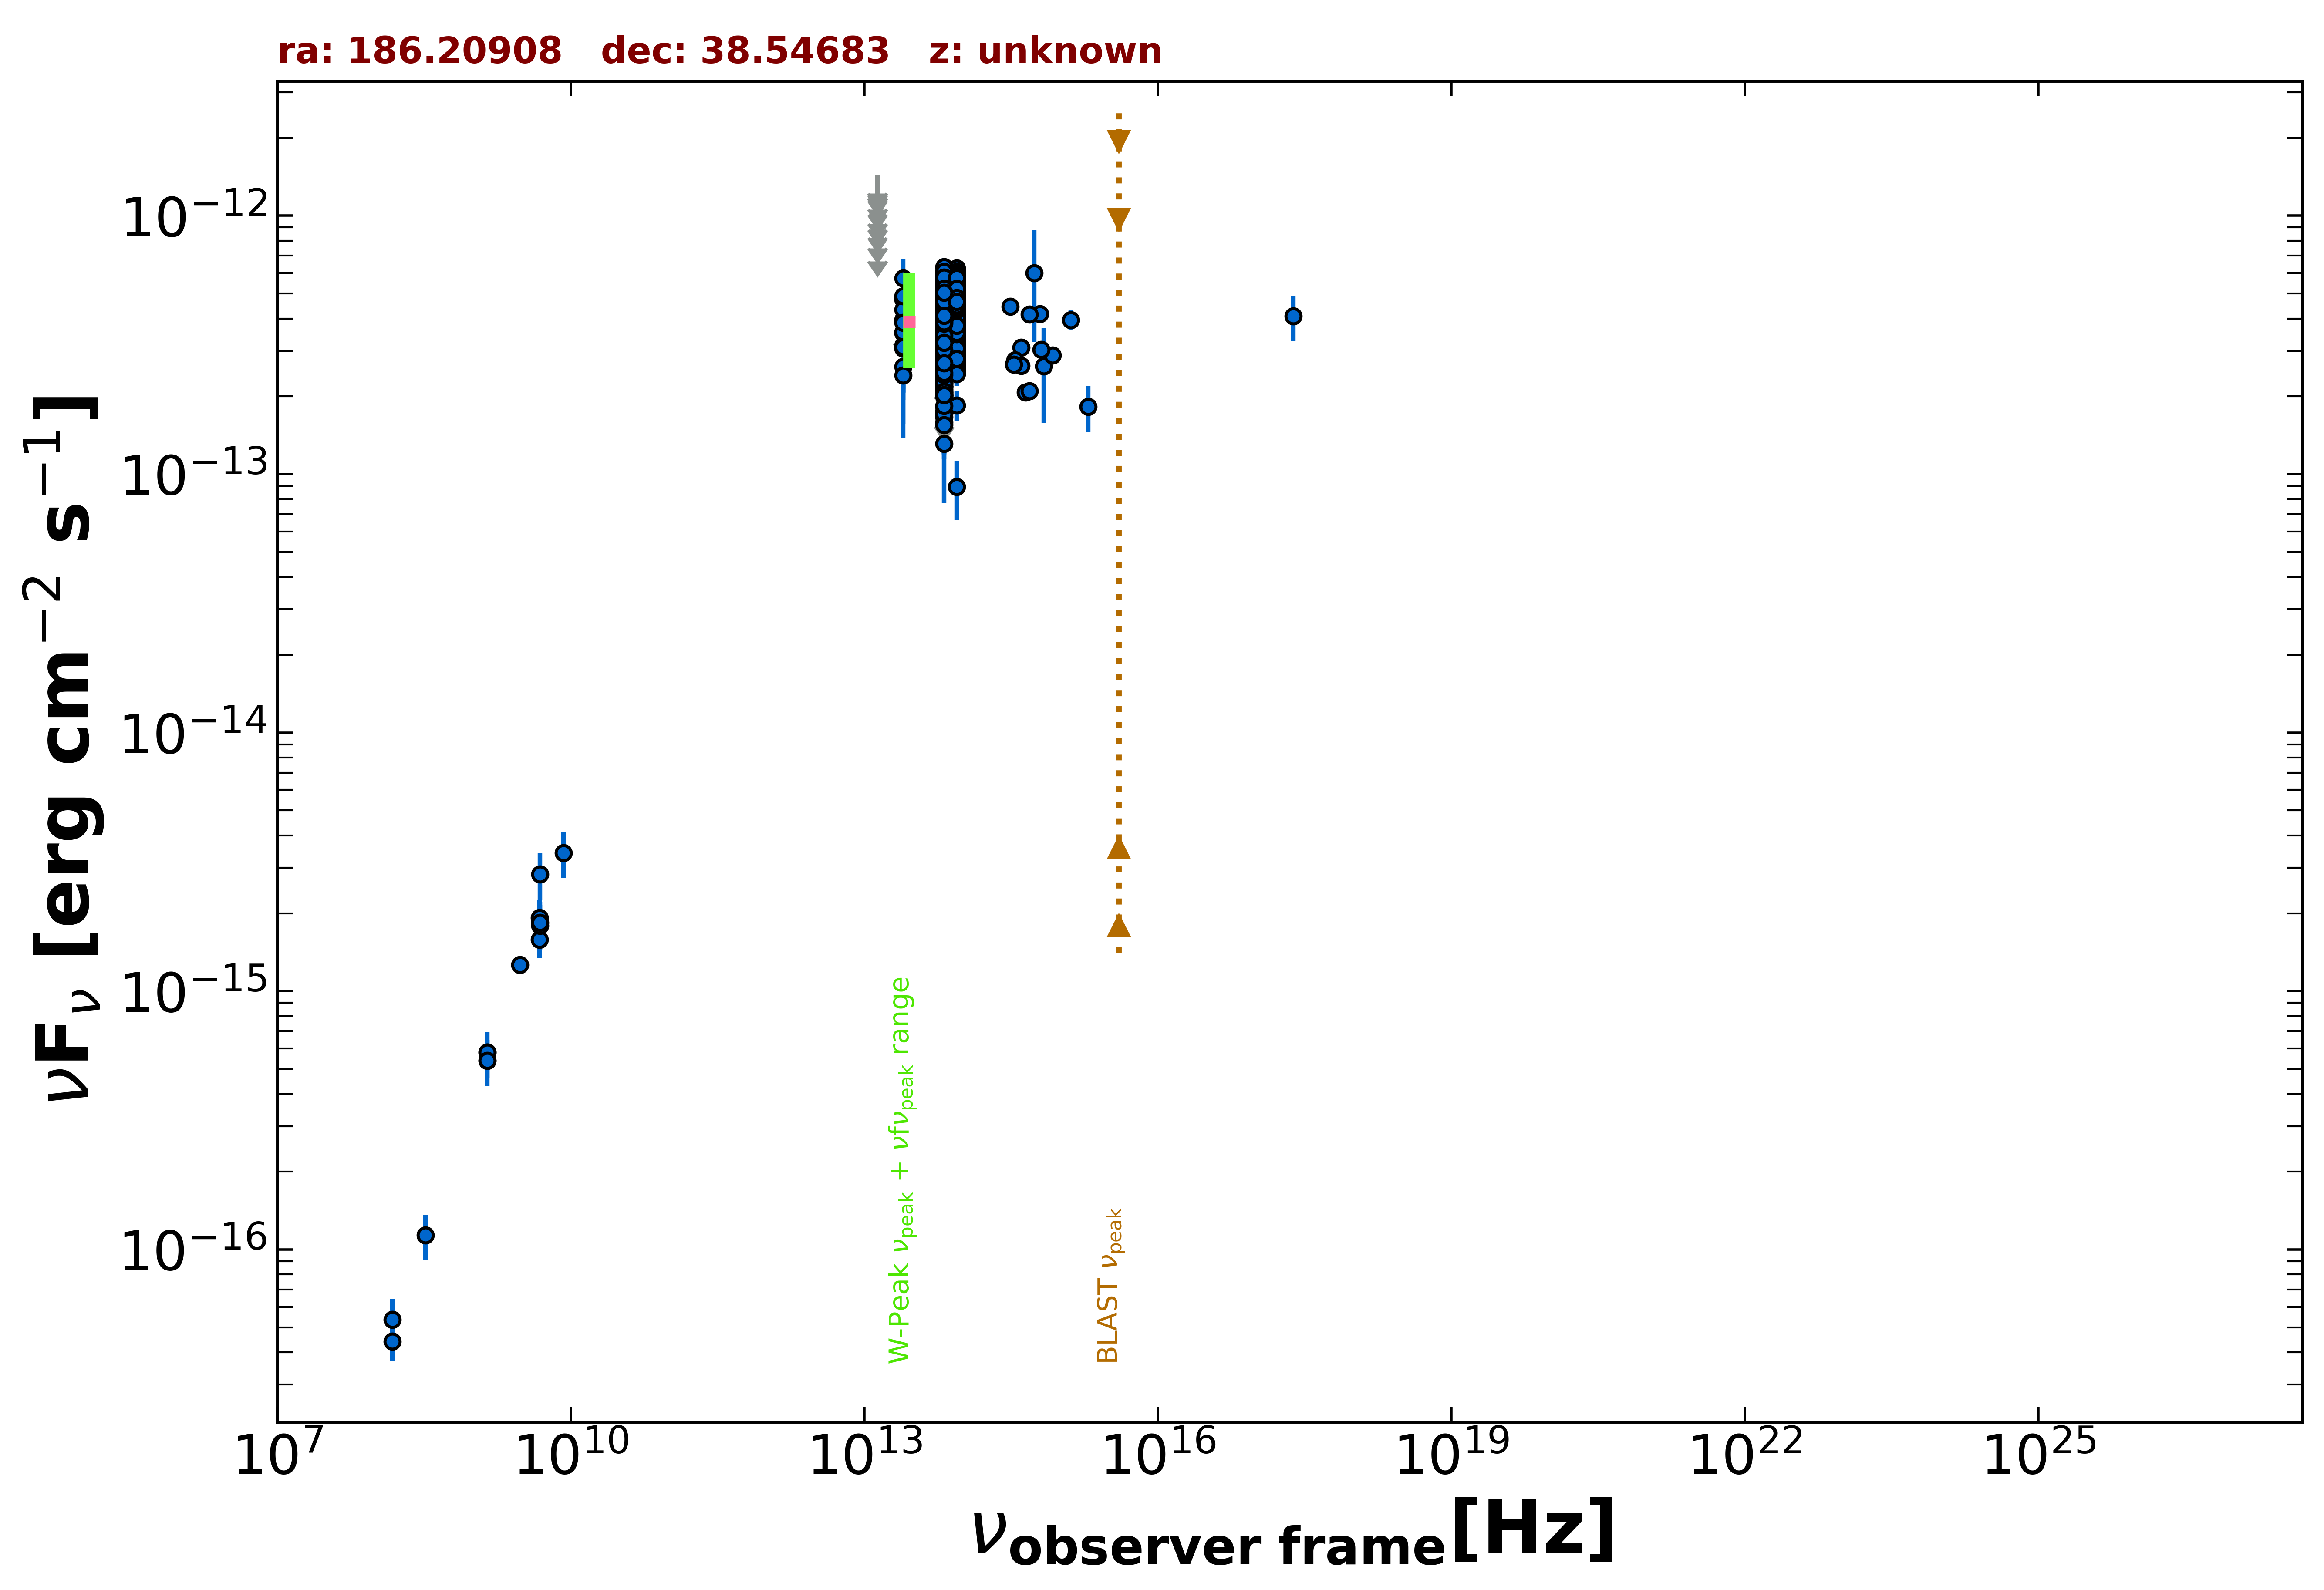

Values plotted in this chart, from the file beside it:
freq., flux, err_flux, MJD_start, MJD_end, flag, catalog, reference
1.400e+09, 5.379e-16, 2.000e-18, 55000, 55000, , FIRST, White et al. 1997  ApJ  475 479
1.400e+09, 5.796e-16, 1.820e-17, 55000, 55000, , NVSS, Condon et al. 1998  AJ  115  1693
3.000e+09, 1.261e-15, 1.100e-17, 55000, 55000, , VLASSQL, Gordon et al. 2021  ApJS  255  30
2.418e+17, 4.086e-13, 8.055e-14, 55000, 55000, , RASS, Boller et al. 2016  A&A  103  1
1.500e+08, 4.410e-17, 7.050e-18, 55000, 55000, , TGSS150, Intema et al. 2017  A&A  598  A781
4.800e+09, 1.584e-15, 2.400e-16, 55000, 55000, , GB6, Gregory et al. 1996  ApJS  103  427
4.800e+09, 1.920e-15, 3.360e-16, 55000, 55000, , GB87, Gregory et al. 1992  VizieR  VIII/14/j20…
8.817e+13, 3.988e-13, 2.500e-15, 55000, 55000, , UNWISE, Schlafly et al. 2019  ApJS  240  30
6.517e+13, 4.153e-13, 3.650e-15, 55000, 55000, , UNWISE, Schlafly et al. 2019  ApJS  240  30
8.817e+13, 4.921e-13, 1.270e-14, 55000, 55000, , WISE, Wright et al. 2010  AJ  140  1868
6.517e+13, 4.557e-13, 1.255e-14, 55000, 55000, , WISE, Wright et al. 2010  AJ  140  1868
2.498e+13, 3.518e-13, 3.115e-14, 55000, 55000, , WISE, Wright et al. 2010  AJ  140  1868
1.363e+13, 4.703e-13, 1.478e-13, 55000, 55000, , WISE, Wright et al. 2010  AJ  140  1868
8.817e+13, 5.988e-13, 3.200e-14, 56813, 56813, , NEOWISE, Mainzer et al. 2014  ApJ  792  30
6.517e+13, 5.024e-13, 4.495e-14, 56813, 56813, , NEOWISE, Mainzer et al. 2014  ApJ  792  30
8.817e+13, 5.922e-13, 3.275e-14, 56813, 56813, , NEOWISE, Mainzer et al. 2014  ApJ  792  30
6.517e+13, 5.570e-13, 3.905e-14, 56813, 56813, , NEOWISE, Mainzer et al. 2014  ApJ  792  30
8.817e+13, 6.144e-13, 3.735e-14, 56813, 56813, , NEOWISE, Mainzer et al. 2014  ApJ  792  30
6.517e+13, 4.860e-13, 4.840e-14, 56813, 56813, , NEOWISE, Mainzer et al. 2014  ApJ  792  30
8.817e+13, 5.268e-13, 3.595e-14, 56812, 56812, , NEOWISE, Mainzer et al. 2014  ApJ  792  30
6.517e+13, 4.793e-13, 4.730e-14, 56812, 56812, , NEOWISE, Mainzer et al. 2014  ApJ  792  30
8.817e+13, 5.862e-13, 3.730e-14, 56812, 56812, , NEOWISE, Mainzer et al. 2014  ApJ  792  30
6.517e+13, 5.448e-13, 3.870e-14, 56812, 56812, , NEOWISE, Mainzer et al. 2014  ApJ  792  30
8.817e+13, 5.017e-13, 5.415e-14, 56812, 56812, , NEOWISE, Mainzer et al. 2014  ApJ  792  30
6.517e+13, 5.790e-13, 5.340e-14, 56812, 56812, , NEOWISE, Mainzer et al. 2014  ApJ  792  30
8.817e+13, 5.573e-13, 3.335e-14, 56812, 56812, , NEOWISE, Mainzer et al. 2014  ApJ  792  30
6.517e+13, 5.408e-13, 4.935e-14, 56812, 56812, , NEOWISE, Mainzer et al. 2014  ApJ  792  30
8.817e+13, 5.645e-13, 4.370e-14, 56813, 56813, , NEOWISE, Mainzer et al. 2014  ApJ  792  30
6.517e+13, 4.807e-13, 4.165e-14, 56813, 56813, , NEOWISE, Mainzer et al. 2014  ApJ  792  30
8.817e+13, 5.172e-13, 2.815e-14, 56812, 56812, , NEOWISE, Mainzer et al. 2014  ApJ  792  30
6.517e+13, 4.910e-13, 4.260e-14, 56812, 56812, , NEOWISE, Mainzer et al. 2014  ApJ  792  30
8.817e+13, 6.010e-13, 3.490e-14, 56813, 56813, , NEOWISE, Mainzer et al. 2014  ApJ  792  30
6.517e+13, 5.591e-13, 3.865e-14, 56813, 56813, , NEOWISE, Mainzer et al. 2014  ApJ  792  30
8.817e+13, 6.258e-13, 3.520e-14, 56813, 56813, , NEOWISE, Mainzer et al. 2014  ApJ  792  30
6.517e+13, 4.590e-13, 4.745e-14, 56813, 56813, , NEOWISE, Mainzer et al. 2014  ApJ  792  30
8.817e+13, 5.386e-13, 2.780e-14, 56812, 56812, , NEOWISE, Mainzer et al. 2014  ApJ  792  30
6.517e+13, 4.987e-13, 3.675e-14, 56812, 56812, , NEOWISE, Mainzer et al. 2014  ApJ  792  30
8.817e+13, 5.406e-13, 3.835e-14, 56813, 56813, , NEOWISE, Mainzer et al. 2014  ApJ  792  30
6.517e+13, 5.575e-13, 4.110e-14, 56813, 56813, , NEOWISE, Mainzer et al. 2014  ApJ  792  30
8.817e+13, 5.708e-13, 2.945e-14, 56812, 56812, , NEOWISE, Mainzer et al. 2014  ApJ  792  30
6.517e+13, 4.771e-13, 3.695e-14, 56812, 56812, , NEOWISE, Mainzer et al. 2014  ApJ  792  30
8.817e+13, 6.060e-13, 3.465e-14, 56813, 56813, , NEOWISE, Mainzer et al. 2014  ApJ  792  30
6.517e+13, 5.438e-13, 5.365e-14, 56813, 56813, , NEOWISE, Mainzer et al. 2014  ApJ  792  30
8.817e+13, 3.324e-13, 2.450e-14, 57534, 57534, , NEOWISE, Mainzer et al. 2014  ApJ  792  30
6.517e+13, 3.457e-13, 3.540e-14, 57534, 57534, , NEOWISE, Mainzer et al. 2014  ApJ  792  30
8.817e+13, 3.300e-13, 3.225e-14, 57534, 57534, , NEOWISE, Mainzer et al. 2014  ApJ  792  30
6.517e+13, 3.199e-13, 3.605e-14, 57534, 57534, , NEOWISE, Mainzer et al. 2014  ApJ  792  30
8.817e+13, 3.519e-13, 3.275e-14, 57534, 57534, , NEOWISE, Mainzer et al. 2014  ApJ  792  30
6.517e+13, 3.534e-13, 3.750e-14, 57534, 57534, , NEOWISE, Mainzer et al. 2014  ApJ  792  30
8.817e+13, 3.788e-13, 2.970e-14, 57534, 57534, , NEOWISE, Mainzer et al. 2014  ApJ  792  30
6.517e+13, 3.738e-13, 4.210e-14, 57534, 57534, , NEOWISE, Mainzer et al. 2014  ApJ  792  30
8.817e+13, 3.260e-13, 2.495e-14, 57533, 57533, , NEOWISE, Mainzer et al. 2014  ApJ  792  30
6.517e+13, 3.387e-13, 3.785e-14, 57533, 57533, , NEOWISE, Mainzer et al. 2014  ApJ  792  30
8.817e+13, 5.341e-13, 2.805e-14, 57002, 57002, , NEOWISE, Mainzer et al. 2014  ApJ  792  30
6.517e+13, 5.222e-13, 4.670e-14, 57002, 57002, , NEOWISE, Mainzer et al. 2014  ApJ  792  30
8.817e+13, 5.506e-13, 4.365e-14, 57002, 57002, , NEOWISE, Mainzer et al. 2014  ApJ  792  30
6.517e+13, 4.987e-13, 4.645e-14, 57002, 57002, , NEOWISE, Mainzer et al. 2014  ApJ  792  30
8.817e+13, 5.603e-13, 2.995e-14, 57002, 57002, , NEOWISE, Mainzer et al. 2014  ApJ  792  30
6.517e+13, 5.222e-13, 3.705e-14, 57002, 57002, , NEOWISE, Mainzer et al. 2014  ApJ  792  30
8.817e+13, 4.854e-13, 3.620e-14, 57002, 57002, , NEOWISE, Mainzer et al. 2014  ApJ  792  30
... 654 more rows
